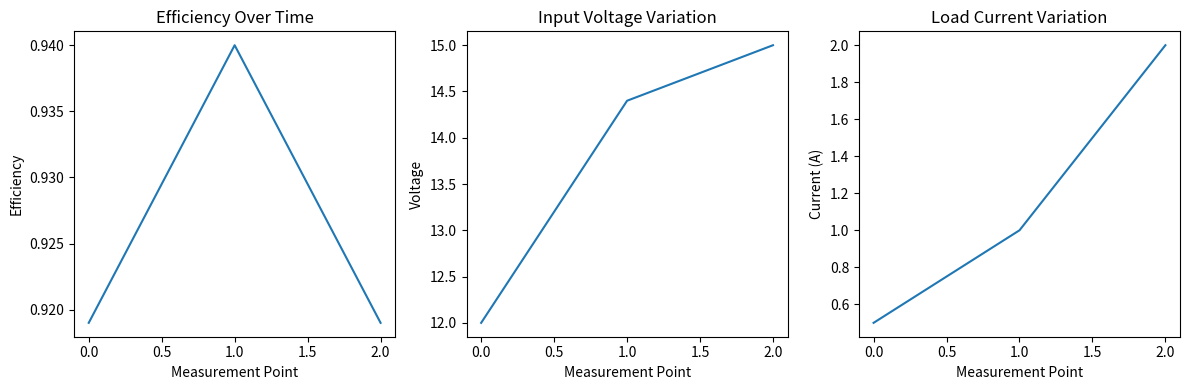

This chart was generated by the following Python code:
import numpy as np
import matplotlib.pyplot as plt

class EfficiencyOptimizer:
    def __init__(self):
        # Base efficiency parameters
        self.base_efficiency = 0.80  # 80% baseline efficiency
        self.efficiency_factors = {
            'voltage_match': 0.05,
            'load_optimization': 0.07,
            'thermal_management': 0.03
        }
        
        # Performance tracking
        self.efficiency_history = []
        self.input_voltage_history = []
        self.load_current_history = []

    def optimize_power_conversion(self, input_voltage, load_current):
        """
        Optimize power conversion efficiency based on input parameters
        
        Args:
            input_voltage (float): Input voltage from power source
            load_current (float): Current load on the system
        
        Returns:
            float: Optimized efficiency percentage
        """
        # Dynamic efficiency calculation
        voltage_matching_factor = self._calculate_voltage_match(input_voltage)
        load_optimization_factor = self._calculate_load_optimization(load_current)
        thermal_management_factor = self._estimate_thermal_performance()

        # Combine efficiency factors
        additional_efficiency = (
            voltage_matching_factor * self.efficiency_factors['voltage_match'] +
            load_optimization_factor * self.efficiency_factors['load_optimization'] +
            thermal_management_factor * self.efficiency_factors['thermal_management']
        )

        # Calculate final efficiency
        optimized_efficiency = min(self.base_efficiency + additional_efficiency, 0.95)
        
        # Track performance history
        self.efficiency_history.append(optimized_efficiency)
        self.input_voltage_history.append(input_voltage)
        self.load_current_history.append(load_current)

        return optimized_efficiency

    def _calculate_voltage_match(self, input_voltage, target_voltage=5.0):
        """
        Calculate voltage matching efficiency factor
        
        Args:
            input_voltage (float): Input voltage
            target_voltage (float): Desired output voltage
        
        Returns:
            float: Voltage matching efficiency factor
        """
        voltage_difference = abs(input_voltage - target_voltage)
        return 1 - min(voltage_difference / target_voltage, 0.2)

    def _calculate_load_optimization(self, load_current, optimal_current=1.0):
        """
        Calculate load optimization efficiency factor
        
        Args:
            load_current (float): Current system load
            optimal_current (float): Optimal operating current
        
        Returns:
            float: Load optimization efficiency factor
        """
        load_deviation = abs(load_current - optimal_current)
        return 1 - min(load_deviation / optimal_current, 0.3)

    def _estimate_thermal_performance(self, temperature=25):
        """
        Estimate thermal performance efficiency factor
        
        Args:
            temperature (float): System operating temperature
        
        Returns:
            float: Thermal performance efficiency factor
        """
        # Assume optimal temperature is 25°C
        temperature_deviation = abs(temperature - 25)
        return 1 - min(temperature_deviation / 25, 0.2)

    def plot_efficiency_performance(self):
        """
        Visualize efficiency performance over time
        """
        plt.figure(figsize=(12, 4))
        
        plt.subplot(131)
        plt.plot(self.efficiency_history)
        plt.title('Efficiency Over Time')
        plt.xlabel('Measurement Point')
        plt.ylabel('Efficiency')
        
        plt.subplot(132)
        plt.plot(self.input_voltage_history)
        plt.title('Input Voltage Variation')
        plt.xlabel('Measurement Point')
        plt.ylabel('Voltage')
        
        plt.subplot(133)
        plt.plot(self.load_current_history)
        plt.title('Load Current Variation')
        plt.xlabel('Measurement Point')
        plt.ylabel('Current (A)')
        
        plt.tight_layout()
        plt.show()

# Usage example
optimizer = EfficiencyOptimizer()

# Simulate different scenarios
scenarios = [
    (12.0, 0.5),   # Battery input, low current
    (14.4, 1.0),   # Solar input, medium current
    (15.0, 2.0)    # AC input, high current
]

for voltage, current in scenarios:
    efficiency = optimizer.optimize_power_conversion(voltage, current)
    print(f"Input Voltage: {voltage}V, Load Current: {current}A, Efficiency: {efficiency*100:.2f}%")

optimizer.plot_efficiency_performance()